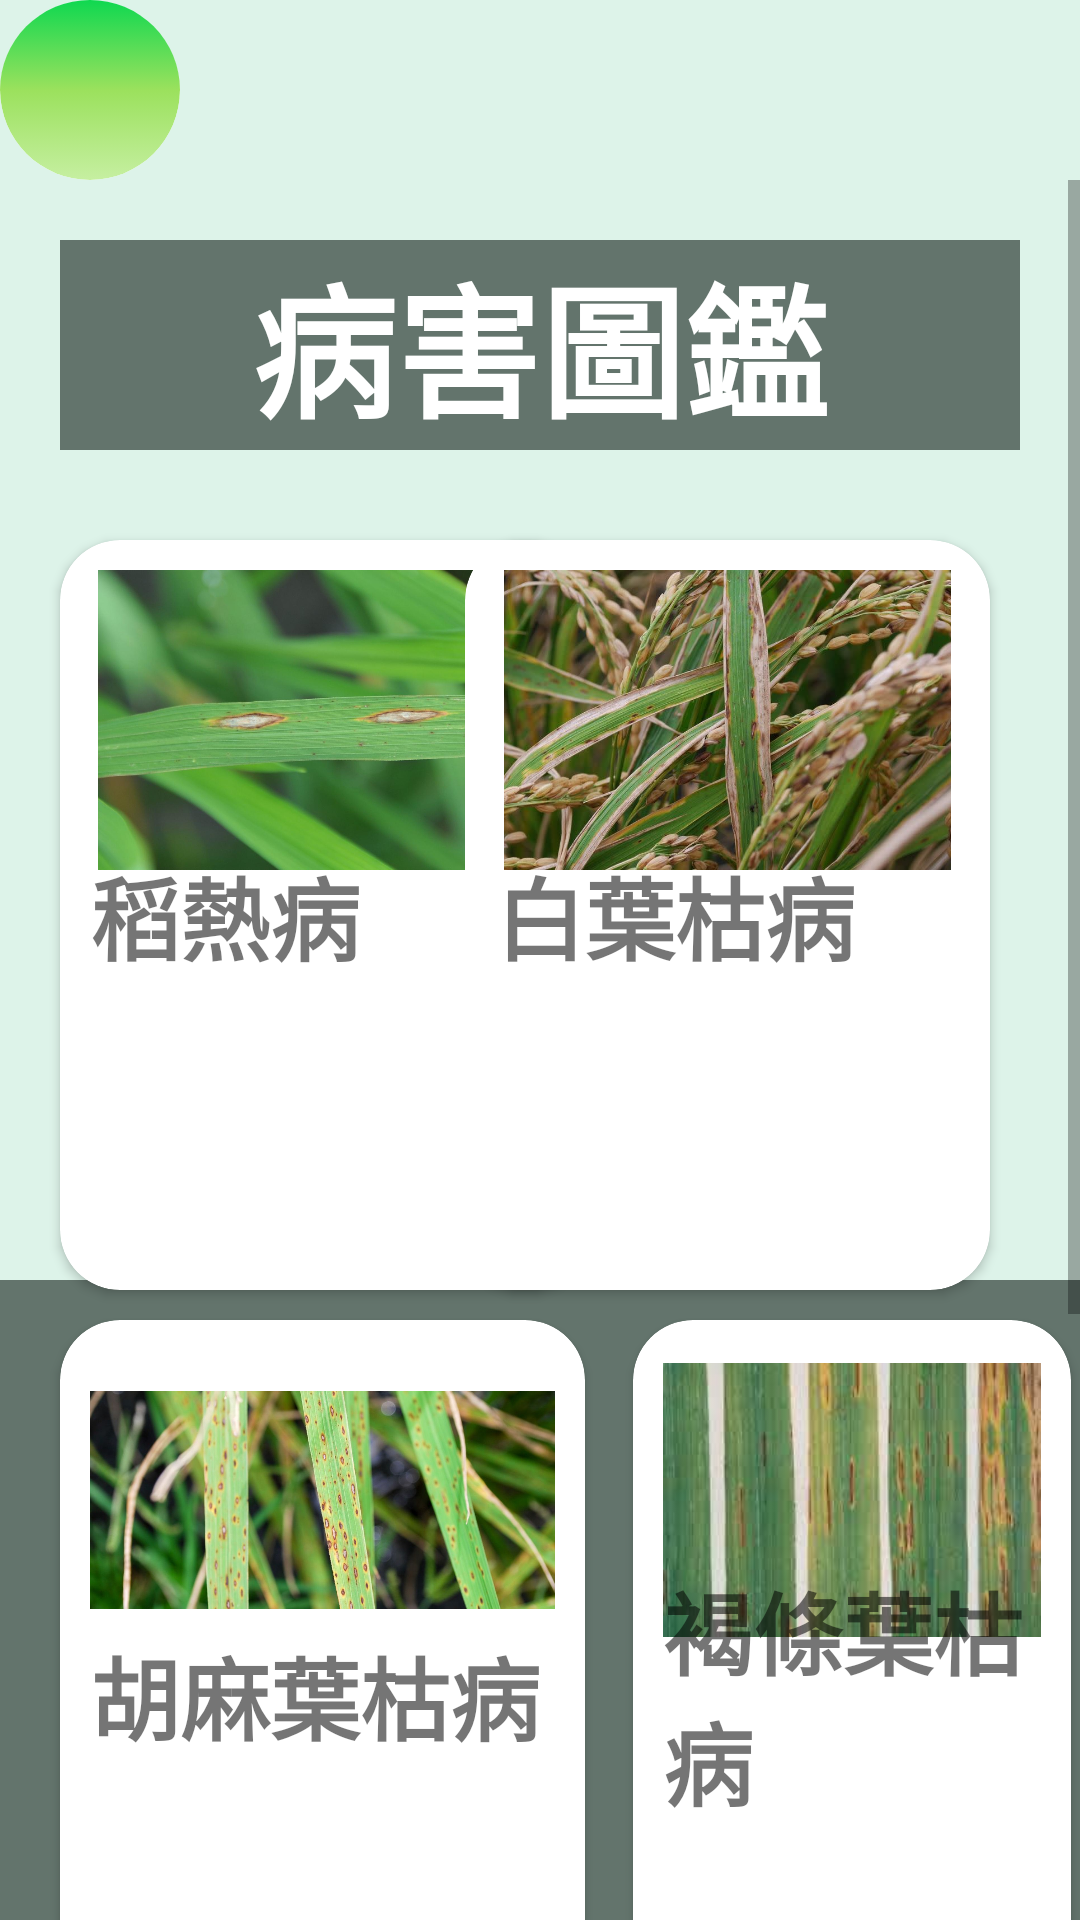

Write the Android layout XML for this screen, with the resource values it uses.
<!-- AndroidManifest.xml: application theme Theme.Project5 -->
<!-- res/layout/knowledge.xml -->
<?xml version="1.0" encoding="utf-8"?>
<androidx.constraintlayout.widget.ConstraintLayout xmlns:android="http://schemas.android.com/apk/res/android"
    xmlns:app="http://schemas.android.com/apk/res-auto"
    xmlns:tools="http://schemas.android.com/tools"
    android:layout_width="match_parent"
    android:layout_height="match_parent"
    tools:context=".knowledge">

    <LinearLayout
        android:id="@+id/linearLayout"
        android:layout_width="match_parent"
        android:layout_height="match_parent"
        android:orientation="vertical">


        <TextView
            android:layout_width="match_parent"
            android:layout_height="0dp"
            android:layout_weight="2"
            android:background="@color/light_green"
            android:textSize="24sp"
            app:layout_constraintBaseline_toBaselineOf="@+id/textView4"
            app:layout_constraintStart_toStartOf="@+id/textView4" />

        <TextView
            android:layout_width="match_parent"
            android:layout_height="0dp"
            android:layout_weight="1"
            android:background="@color/dark_green"
            android:textSize="24sp"
            app:layout_constraintBaseline_toBaselineOf="@+id/textView4"
            app:layout_constraintStart_toStartOf="@+id/textView4" />
    </LinearLayout>
    
    <androidx.cardview.widget.CardView
        android:id="@+id/cardView2"
        android:layout_width="60dp"
        android:layout_height="60dp"
        android:clickable="true"
        android:focusable="true"
        app:cardCornerRadius="100dp"
        app:cardElevation="0dp"
        app:layout_constraintStart_toStartOf="parent"
        app:layout_constraintTop_toTopOf="parent">

        <ImageView
            android:id="@+id/home"
            android:layout_width="match_parent"
            android:layout_height="match_parent"
            android:background="@drawable/draw"
            android:src="@drawable/home" />
    </androidx.cardview.widget.CardView>


    <androidx.constraintlayout.widget.Guideline
        android:layout_width="wrap_content"
        android:layout_height="wrap_content"
        android:orientation="horizontal"
        app:layout_constraintGuide_begin="30dp" />

    <ScrollView
        android:layout_width="match_parent"
        android:layout_height="match_parent"
        android:layout_marginTop="60dp">
        <LinearLayout
            android:layout_width="match_parent"
            android:layout_height="wrap_content"
            android:orientation="vertical">

            <RelativeLayout
                android:layout_width="match_parent"
                android:layout_height="match_parent">

                <TextView
                    android:id="@+id/textview"
                    android:layout_width="match_parent"
                    android:layout_height="match_parent"
                    android:layout_marginStart="20dp"
                    android:layout_marginTop="20dp"
                    android:layout_marginEnd="20dp"
                    android:layout_marginBottom="20dp"
                    android:background="@color/dark_green"
                    android:gravity="center"
                    android:text="病害圖鑑"
                    android:textColor="@color/white"
                    android:textSize="48sp"
                    android:textStyle="bold" />

                <androidx.cardview.widget.CardView
                    android:id="@+id/C1"
                    android:layout_width="175dp"
                    android:layout_height="250dp"
                    android:layout_marginTop="10dp"
                    android:layout_marginLeft="20dp"
                    android:layout_marginRight="3dp"
                    app:cardCornerRadius="20dp"
                    android:layout_below="@id/textview"
                    android:layout_alignParentLeft="true">
                    <RelativeLayout
                        android:id="@+id/R1"
                        android:layout_width="match_parent"
                        android:layout_height="match_parent"
                        android:padding="10dp"
                        android:orientation="vertical">

                        <ImageView
                            android:id="@+id/R1image"
                            android:layout_width="match_parent"
                            android:layout_height="100dp"
                            app:srcCompat="@drawable/riceblast" />
                        <TextView
                            android:id="@+id/t1"
                            android:layout_width="wrap_content"
                            android:layout_height="wrap_content"
                            android:text="稻熱病"
                            android:layout_centerVertical="true"
                            android:textSize="30sp"
                            android:textStyle="bold" />

                    </RelativeLayout>

                </androidx.cardview.widget.CardView>


                <androidx.cardview.widget.CardView
                    android:id="@+id/C2"
                    android:layout_width="175dp"
                    android:layout_height="250dp"
                    android:layout_marginTop="10dp"
                    app:cardCornerRadius="20dp"
                    android:layout_marginLeft="3dp"
                    android:layout_marginRight="30dp"
                    android:layout_below="@id/textview"
                    android:layout_alignParentRight="true">
                    <RelativeLayout
                        android:id="@+id/R2"
                        android:layout_width="match_parent"
                        android:layout_height="match_parent"
                        android:padding="10dp"
                        android:orientation="vertical">

                        <ImageView
                            android:id="@+id/R2image"
                            android:layout_width="match_parent"
                            android:layout_height="100dp"
                            app:srcCompat="@drawable/bacterialleafblight" />
                        <TextView
                            android:id="@+id/t2"
                            android:layout_width="wrap_content"
                            android:layout_height="wrap_content"
                            android:text="白葉枯病"
                            android:layout_centerVertical="true"
                            android:textSize="30sp"
                            android:textStyle="bold" />

                    </RelativeLayout>

                </androidx.cardview.widget.CardView>

                <androidx.cardview.widget.CardView
                    android:id="@+id/C3"
                    android:layout_width="175dp"
                    android:layout_height="250dp"
                    android:layout_marginTop="10dp"
                    android:layout_marginLeft="20dp"
                    android:layout_marginRight="3dp"
                    app:cardCornerRadius="20dp"
                    android:layout_below="@id/C1">
                    <RelativeLayout
                        android:id="@+id/R3"
                        android:layout_width="match_parent"
                        android:layout_height="match_parent"
                        android:padding="10dp"
                        android:orientation="vertical">

                        <ImageView
                            android:id="@+id/R3image"
                            android:layout_width="match_parent"
                            android:layout_height="100dp"
                            app:srcCompat="@drawable/brownspot" />
                        <TextView
                            android:id="@+id/t3"
                            android:layout_width="wrap_content"
                            android:layout_height="wrap_content"
                            android:text="胡麻葉枯病"
                            android:layout_centerVertical="true"
                            android:textSize="30sp"
                            android:textStyle="bold" />

                    </RelativeLayout>

                </androidx.cardview.widget.CardView>


                <androidx.cardview.widget.CardView
                    android:id="@+id/C4"
                    android:layout_width="175dp"
                    android:layout_height="250dp"
                    android:layout_marginTop="10dp"
                    android:layout_marginLeft="13dp"
                    android:layout_marginRight="3dp"
                    app:cardCornerRadius="20dp"
                    android:layout_below="@id/C2"
                    android:layout_toRightOf="@id/C3">

                    <RelativeLayout
                        android:id="@+id/R4"
                        android:layout_width="match_parent"
                        android:layout_height="match_parent"
                        android:orientation="vertical"
                        android:padding="10dp">

                        <ImageView
                            android:id="@+id/R4image"
                            android:layout_width="match_parent"
                            android:layout_height="100dp"
                            app:srcCompat="@drawable/narrowbrownleafspot" />

                        <TextView
                            android:id="@+id/t4"
                            android:layout_width="wrap_content"
                            android:layout_height="wrap_content"
                            android:layout_centerVertical="true"
                            android:text="褐條葉枯病"
                            android:textSize="30sp"
                            android:textStyle="bold" />

                    </RelativeLayout>

                </androidx.cardview.widget.CardView>

                <androidx.cardview.widget.CardView
                    android:id="@+id/C5"
                    android:layout_width="175dp"
                    android:layout_height="250dp"
                    android:layout_marginTop="10dp"
                    android:layout_marginLeft="20dp"
                    android:layout_marginRight="3dp"
                    app:cardCornerRadius="20dp"
                    android:layout_below="@id/C3">
                    <RelativeLayout
                        android:id="@+id/R5"
                        android:layout_width="match_parent"
                        android:layout_height="match_parent"
                        android:padding="10dp"
                        android:orientation="vertical">

                        <ImageView
                            android:id="@+id/R5image"
                            android:layout_width="match_parent"
                            android:layout_height="100dp"
                            app:srcCompat="@drawable/sheathblight" />
                        <TextView
                            android:id="@+id/t5"
                            android:layout_width="wrap_content"
                            android:layout_height="wrap_content"
                            android:text="紋枯病"
                            android:layout_centerVertical="true"
                            android:textSize="30sp"
                            android:textStyle="bold" />

                    </RelativeLayout>

                </androidx.cardview.widget.CardView>

            </RelativeLayout>
        </LinearLayout>

    </ScrollView>

</androidx.constraintlayout.widget.ConstraintLayout>
<!-- resources referenced by this layout -->
<resources>
  <color name="dark_green">#63746c</color>
  <color name="light_green">#ddf3e9</color>
  <color name="white">#FFFFFFFF</color>
  <!-- drawable bacterialleafblight: jpg bitmap (drawable, 70479 bytes) -->
  <!-- drawable brownspot: jpg bitmap (drawable, 88174 bytes) -->
  <!-- drawable draw (drawable) -->
  <?xml version="1.0" encoding="utf-8"?>
  <selector xmlns:android="http://schemas.android.com/apk/res/android">
      <item>
          <shape>
              
              <gradient
                  android:startColor="#FFC6EFA1"
                  android:centerColor="#9be15d"
                  android:endColor="#0fd850"
                  android:angle=" 90" />
  
              
              <corners
                  android:radius="2dp"
                  android:bottomLeftRadius="50dp"
                  android:bottomRightRadius="50dp"
                  android:topLeftRadius="0dp"
                  android:topRightRadius="0dp"
                  />
  
          </shape>
      </item>
  </selector>
  <!-- drawable narrowbrownleafspot: jpg bitmap (drawable, 6759 bytes) -->
  <!-- drawable riceblast: jpg bitmap (drawable, 91086 bytes) -->
  <!-- drawable sheathblight: jpg bitmap (drawable, 122170 bytes) -->
  <style name="Theme.Project5" parent="Base.Theme.Project5" />
  <style name="Base.Theme.Project5" parent="Theme.MaterialComponents.DayNight.NoActionBar.Bridge">
          
          <item name="colorPrimaryDark">@color/dark_grey</item>
      </style>
  <color name="dark_grey">#5A5A5A</color>
</resources>
